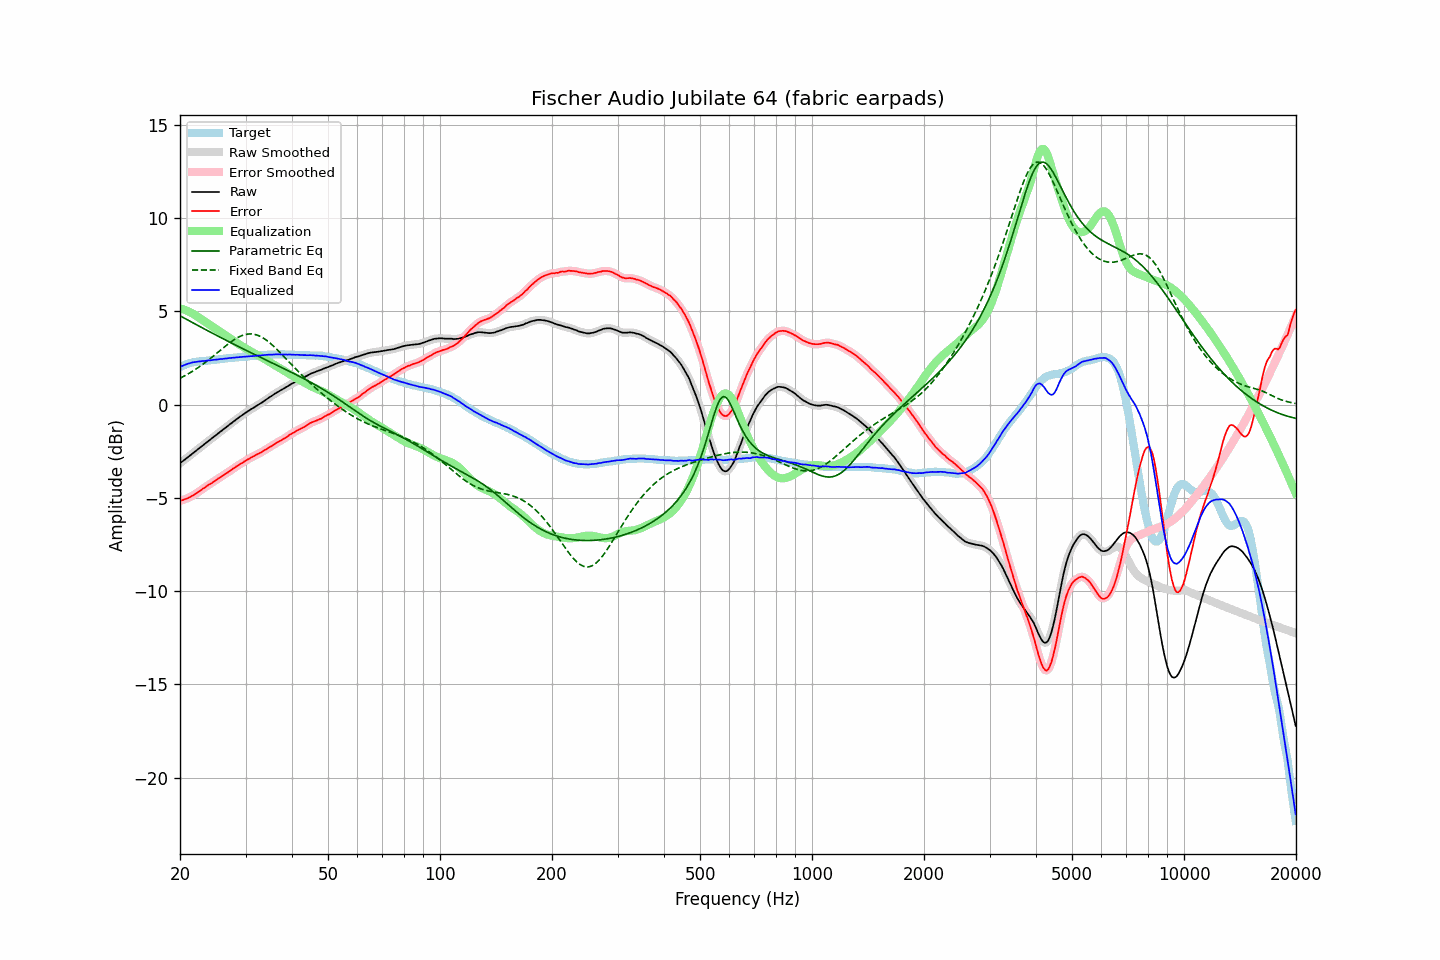

The data file committed next to this chart (first rows):
frequency, raw, error, smoothed, error_smoothed, equalization, parametric_eq, fixed_band_eq, equalized_raw, equalized_smoothed, target
20.00, -3.15, -5.16, -3.15, -5.16, 5.16, 4.76, 1.41, 2.01, 2.01, 2.01
20.20, -3.08, -5.13, -3.08, -5.13, 5.14, 4.71, 1.46, 2.06, 2.06, 2.05
20.40, -3.02, -5.11, -3.01, -5.11, 5.11, 4.67, 1.50, 2.09, 2.10, 2.10
20.61, -2.95, -5.07, -2.95, -5.08, 5.08, 4.62, 1.55, 2.13, 2.13, 2.12
20.81, -2.88, -5.04, -2.88, -5.04, 5.04, 4.57, 1.59, 2.17, 2.16, 2.17
21.02, -2.81, -5.01, -2.81, -5.01, 5.01, 4.53, 1.64, 2.20, 2.20, 2.20
21.23, -2.75, -4.97, -2.74, -4.97, 4.97, 4.48, 1.69, 2.22, 2.22, 2.22
21.44, -2.68, -4.92, -2.68, -4.92, 4.92, 4.43, 1.75, 2.25, 2.24, 2.25
21.66, -2.61, -4.87, -2.61, -4.87, 4.87, 4.39, 1.80, 2.27, 2.26, 2.26
21.87, -2.55, -4.82, -2.54, -4.82, 4.82, 4.34, 1.85, 2.28, 2.28, 2.28
22.09, -2.48, -4.77, -2.48, -4.77, 4.77, 4.29, 1.91, 2.29, 2.29, 2.29
22.31, -2.41, -4.71, -2.41, -4.71, 4.71, 4.25, 1.97, 2.30, 2.30, 2.30
22.54, -2.34, -4.65, -2.34, -4.65, 4.65, 4.20, 2.03, 2.31, 2.31, 2.31
22.76, -2.27, -4.59, -2.27, -4.59, 4.59, 4.15, 2.09, 2.32, 2.32, 2.32
22.99, -2.20, -4.52, -2.20, -4.53, 4.53, 4.11, 2.15, 2.33, 2.33, 2.32
23.22, -2.14, -4.47, -2.13, -4.47, 4.47, 4.06, 2.21, 2.34, 2.34, 2.33
23.45, -2.07, -4.41, -2.07, -4.41, 4.41, 4.02, 2.28, 2.35, 2.35, 2.34
23.69, -2.00, -4.35, -2.00, -4.35, 4.36, 3.97, 2.34, 2.36, 2.36, 2.35
23.92, -1.93, -4.29, -1.93, -4.30, 4.30, 3.93, 2.41, 2.37, 2.37, 2.37
24.16, -1.87, -4.25, -1.86, -4.25, 4.24, 3.88, 2.48, 2.38, 2.38, 2.38
24.40, -1.80, -4.20, -1.80, -4.19, 4.19, 3.83, 2.55, 2.39, 2.39, 2.40
24.65, -1.73, -4.12, -1.73, -4.13, 4.13, 3.79, 2.62, 2.40, 2.40, 2.39
24.89, -1.67, -4.07, -1.66, -4.07, 4.07, 3.74, 2.69, 2.41, 2.41, 2.40
25.14, -1.60, -4.01, -1.59, -4.01, 4.01, 3.70, 2.76, 2.42, 2.42, 2.41
25.39, -1.53, -3.95, -1.53, -3.96, 3.96, 3.66, 2.83, 2.43, 2.43, 2.43
25.65, -1.46, -3.90, -1.46, -3.90, 3.90, 3.61, 2.91, 2.44, 2.44, 2.44
25.91, -1.40, -3.84, -1.39, -3.84, 3.84, 3.57, 2.98, 2.44, 2.45, 2.44
26.16, -1.33, -3.78, -1.33, -3.78, 3.78, 3.52, 3.05, 2.46, 2.46, 2.45
26.43, -1.26, -3.72, -1.26, -3.73, 3.73, 3.48, 3.12, 2.47, 2.47, 2.46
26.69, -1.20, -3.67, -1.19, -3.67, 3.67, 3.43, 3.19, 2.47, 2.48, 2.47
26.96, -1.13, -3.62, -1.13, -3.62, 3.61, 3.39, 3.25, 2.49, 2.49, 2.49
27.23, -1.06, -3.56, -1.06, -3.56, 3.56, 3.35, 3.32, 2.50, 2.50, 2.50
27.50, -1.00, -3.50, -0.99, -3.50, 3.50, 3.30, 3.38, 2.50, 2.50, 2.50
27.77, -0.93, -3.43, -0.93, -3.44, 3.44, 3.26, 3.44, 2.52, 2.51, 2.51
28.05, -0.87, -3.39, -0.86, -3.38, 3.38, 3.21, 3.50, 2.52, 2.52, 2.52
28.33, -0.80, -3.32, -0.80, -3.33, 3.33, 3.17, 3.55, 2.53, 2.53, 2.52
28.62, -0.74, -3.27, -0.73, -3.27, 3.27, 3.13, 3.60, 2.53, 2.54, 2.53
28.90, -0.67, -3.21, -0.67, -3.21, 3.21, 3.09, 3.64, 2.55, 2.55, 2.54
29.19, -0.61, -3.15, -0.61, -3.16, 3.16, 3.04, 3.68, 2.55, 2.55, 2.54
29.48, -0.55, -3.12, -0.55, -3.11, 3.11, 3.00, 3.72, 2.56, 2.56, 2.57
29.78, -0.49, -3.05, -0.49, -3.05, 3.05, 2.96, 3.74, 2.57, 2.57, 2.56
30.08, -0.43, -3.00, -0.43, -3.00, 3.00, 2.91, 3.76, 2.57, 2.57, 2.57
30.38, -0.37, -2.94, -0.37, -2.95, 2.95, 2.87, 3.78, 2.58, 2.58, 2.57
30.68, -0.32, -2.91, -0.31, -2.90, 2.90, 2.83, 3.79, 2.59, 2.59, 2.59
30.99, -0.26, -2.85, -0.26, -2.85, 2.85, 2.79, 3.79, 2.60, 2.59, 2.59
31.30, -0.21, -2.80, -0.21, -2.81, 2.81, 2.75, 3.78, 2.60, 2.60, 2.59
31.61, -0.16, -2.76, -0.15, -2.76, 2.76, 2.70, 3.77, 2.60, 2.61, 2.60
31.93, -0.10, -2.71, -0.10, -2.71, 2.72, 2.66, 3.75, 2.62, 2.61, 2.61
32.24, -0.05, -2.66, -0.05, -2.67, 2.67, 2.62, 3.73, 2.62, 2.62, 2.62
32.57, 0.00, -2.63, 0.00, -2.62, 2.62, 2.58, 3.69, 2.63, 2.63, 2.63
32.89, 0.05, -2.58, 0.06, -2.58, 2.58, 2.54, 3.65, 2.63, 2.63, 2.63
33.22, 0.11, -2.53, 0.11, -2.53, 2.53, 2.49, 3.61, 2.64, 2.64, 2.64
33.55, 0.17, -2.48, 0.17, -2.48, 2.48, 2.45, 3.56, 2.65, 2.65, 2.65
33.89, 0.23, -2.43, 0.23, -2.43, 2.43, 2.41, 3.50, 2.66, 2.66, 2.66
34.23, 0.29, -2.37, 0.29, -2.37, 2.38, 2.37, 3.44, 2.67, 2.67, 2.66
34.57, 0.35, -2.32, 0.35, -2.32, 2.32, 2.33, 3.37, 2.68, 2.67, 2.67
34.92, 0.41, -2.26, 0.41, -2.27, 2.27, 2.29, 3.30, 2.68, 2.68, 2.67
35.27, 0.46, -2.22, 0.47, -2.21, 2.21, 2.25, 3.23, 2.68, 2.68, 2.68
35.62, 0.52, -2.16, 0.52, -2.16, 2.16, 2.20, 3.15, 2.68, 2.69, 2.68
35.97, 0.58, -2.10, 0.58, -2.11, 2.11, 2.16, 3.07, 2.69, 2.69, 2.68
... 635 more rows
